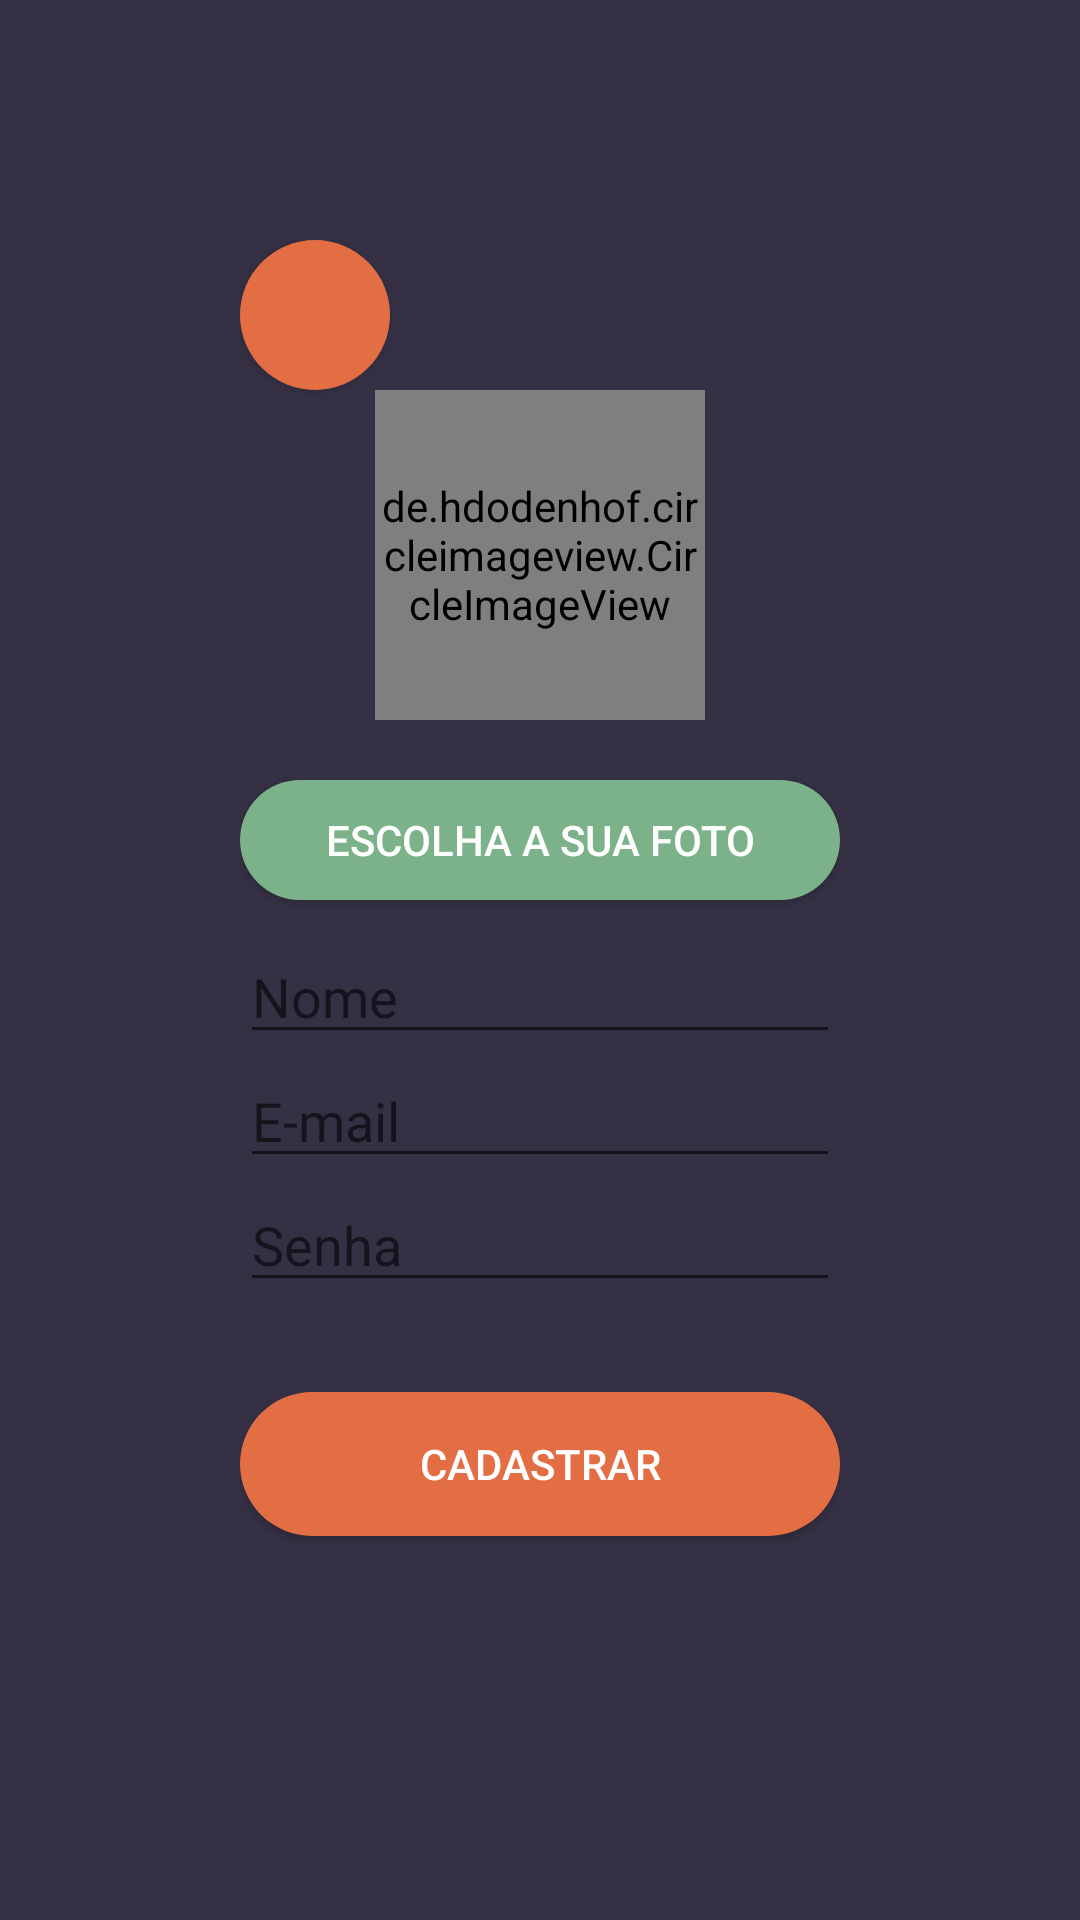

Produce the Android XML layout that renders to this screen, including the resource entries it uses.
<!-- AndroidManifest.xml: application theme Theme.AppICook -->
<!-- res/layout/activity_form_cadastro.xml -->
<?xml version="1.0" encoding="utf-8"?>
<LinearLayout xmlns:android="http://schemas.android.com/apk/res/android"
    xmlns:app="http://schemas.android.com/apk/res-auto"
    xmlns:tools="http://schemas.android.com/tools"
    android:layout_width="match_parent"
    android:layout_height="match_parent"
    android:background="@color/blue_900"
    tools:context=".CadastroActivity">

    <LinearLayout
        android:layout_width="match_parent"
        android:layout_height="wrap_content"
        android:layout_marginLeft="50dp"
        android:layout_marginTop="50dp"

        android:layout_marginRight="50dp"
        android:layout_marginBottom="50dp"
        android:background="@drawable/form_login"
        android:elevation="2dp"
        android:orientation="vertical"
        android:gravity="center"
        android:padding="30dp">

        <androidx.appcompat.widget.AppCompatButton
            android:id="@+id/btnCadastroVoltar"
            android:layout_width="50dp"
            android:layout_gravity="left"
            android:layout_height="50dp"
            android:background="@drawable/botao_vermelho"
            android:drawableBottom="@drawable/bigwhitearrow"
            android:gravity="center|center_horizontal"
            android:paddingBottom="14dp"

            />

        <de.hdodenhof.circleimageview.CircleImageView
            android:id="@+id/imgFotoPerfil"
            android:layout_width="110dp"
            android:layout_height="110dp"
            android:layout_marginBottom="20dp"
            android:src="@drawable/user"/>

        <androidx.appcompat.widget.AppCompatButton
            android:id="@+id/btnCadastroEscolherFoto"
            android:layout_width="200dp"
            android:background="@drawable/botao_verde"
            android:layout_height="40dp"
            android:textColor="@color/white"
            android:layout_marginBottom="10dp"
            android:text="Escolha a sua foto" />

        <EditText
            android:id="@+id/edtCadastroNome"
            android:layout_width="match_parent"
            android:layout_height="wrap_content"
            android:hint="Nome" />

        <EditText
            android:id="@+id/edtCadastroEmail"
            android:layout_width="match_parent"
            android:layout_height="wrap_content"
            android:ems="10"
            android:hint="E-mail"
            android:inputType="textEmailAddress" />

        <EditText
            android:id="@+id/edtCadastroSenha"
            android:layout_width="match_parent"
            android:layout_height="wrap_content"
            android:layout_marginBottom="20dp"
            android:ems="10"
            android:hint="Senha"
            android:inputType="textPassword" />

        <androidx.appcompat.widget.AppCompatButton
            android:id="@+id/btnCadastroCadastrar"
            android:layout_width="match_parent"
            android:layout_height="wrap_content"
            android:layout_marginTop="10dp"
            android:background="@drawable/botao_vermelho"
            android:text="Cadastrar"
            android:textColor="@color/white" />
        <TextView
            android:id="@+id/txt_mensagemErro"
            android:layout_width="wrap_content"
            android:layout_marginTop="20dp"
            android:layout_height="wrap_content"
            android:layout_marginStart="20dp"
            android:text=""
            android:textColor="@color/blue_900"
            android:textSize="16sp" />

    </LinearLayout>
</LinearLayout>
<!-- resources referenced by this layout -->
<resources>
  <color name="blue_900">#353044</color>
  <color name="white">#FFFFFFFF</color>
  <!-- drawable botao_verde (drawable) -->
  <?xml version="1.0" encoding="utf-8"?>
  <shape xmlns:android="http://schemas.android.com/apk/res/android">
      <solid android:color="@color/green_100" />
      <corners android:radius="29dp" />
  </shape>
  <!-- drawable botao_vermelho (drawable) -->
  <?xml version="1.0" encoding="utf-8"?>
  <shape xmlns:android="http://schemas.android.com/apk/res/android">
      <solid android:color="@color/red_100" />
      <corners android:radius="29dp" />
  </shape>
  <style name="Theme.AppICook" parent="Theme.MaterialComponents.DayNight.DarkActionBar">
          
          <item name="colorPrimary">@color/purple_500</item>
          <item name="colorPrimaryVariant">@color/purple_700</item>
          <item name="colorOnPrimary">@color/white</item>
          
          <item name="colorSecondary">@color/teal_200</item>
          <item name="colorSecondaryVariant">@color/teal_700</item>
          <item name="colorOnSecondary">@color/black</item>
          
          <item name="android:statusBarColor" tools:targetApi="l">?attr/colorPrimaryVariant</item>
          
      </style>
  <color name="green_100">#7BB289</color>
  <color name="red_100">#E46E43</color>
  <color name="purple_500">#FF6200EE</color>
  <color name="purple_700">#FF3700B3</color>
  <color name="teal_200">#FF03DAC5</color>
  <color name="teal_700">#FF018786</color>
  <color name="black">#FF000000</color>
</resources>
